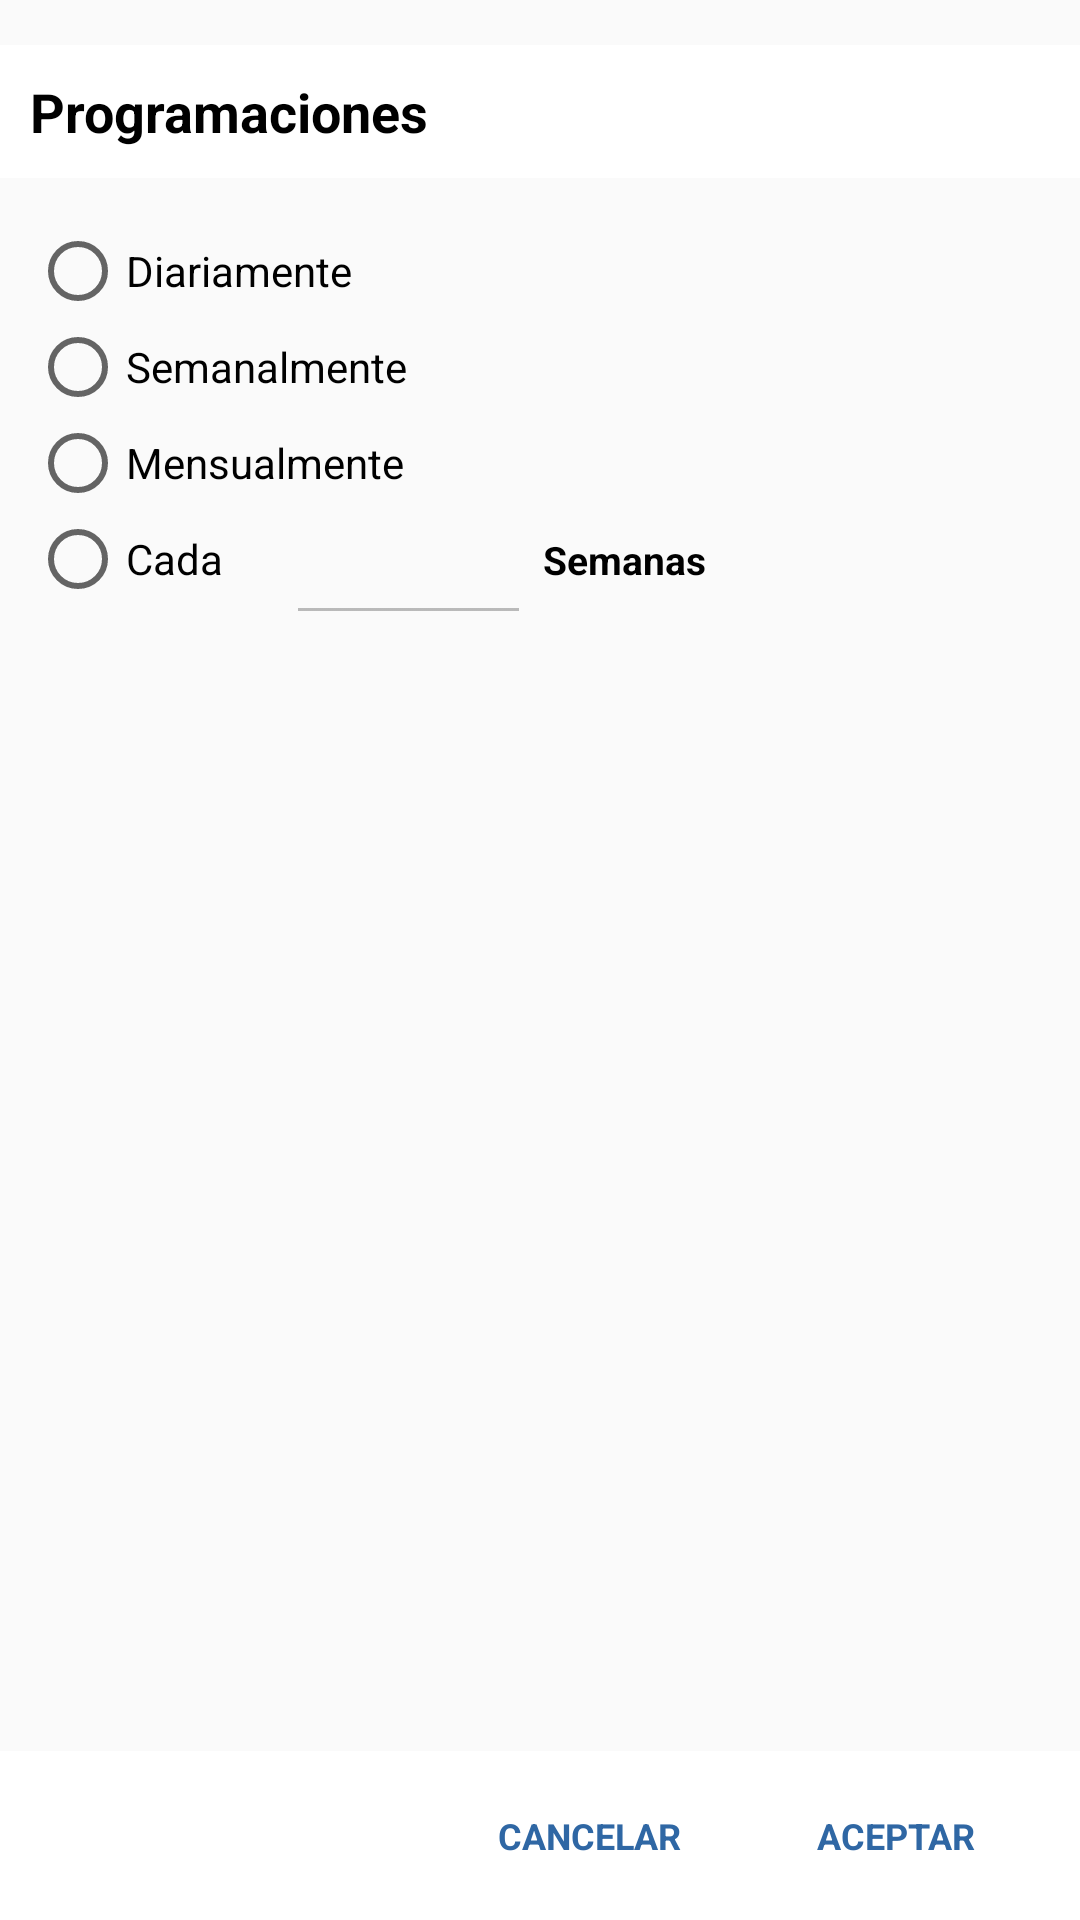

Layout XML and referenced resources for this Android screen:
<!-- AndroidManifest.xml: application theme AppTheme -->
<!-- res/layout/ng_popup_schedule.xml -->
<?xml version="1.0" encoding="utf-8"?>
<LinearLayout  xmlns:android="http://schemas.android.com/apk/res/android"
    android:orientation="vertical"
    android:layout_width="wrap_content"
    android:paddingTop="15dp"
    android:layout_height="wrap_content">

    <RelativeLayout
        android:layout_width="match_parent"
        android:layout_height="match_parent">

        <LinearLayout
            android:id="@+id/header"
            android:layout_width="match_parent"
            android:layout_height="wrap_content"
            android:background="#fff">

            <TextView
                android:layout_width="match_parent"
                android:layout_height="wrap_content"
                android:layout_margin="5dp"
                android:fontFamily="sans-serif"
                android:padding="5dp"
                android:text="Programaciones"
                android:textColor="#000"
                android:textSize="18dp"
                android:textStyle="bold" />

        </LinearLayout>

        <LinearLayout
            android:layout_width="300dp"
            android:layout_height="wrap_content"
            android:layout_below="@+id/header"
            android:minHeight="50dp"
            android:orientation="vertical"
            android:paddingBottom="8dp"
            android:paddingLeft="10dp"
            android:paddingRight="10dp"
            android:paddingTop="15dp">

            <LinearLayout
                android:layout_width="match_parent"
                android:layout_height="match_parent"
                android:orientation="vertical">

                <RadioButton
                    android:id="@+id/ng_schedule_daily"
                    android:layout_width="wrap_content"
                    android:layout_height="wrap_content"
                    android:layout_centerVertical="true"
                    android:text="Diariamente" />

                <RadioButton
                    android:id="@+id/ng_schedule_weekly"
                    android:layout_width="wrap_content"
                    android:layout_height="wrap_content"
                    android:layout_centerVertical="true"
                    android:text="Semanalmente" />

                <RadioButton
                    android:id="@+id/ng_schedule_monthly"
                    android:layout_width="wrap_content"
                    android:layout_height="wrap_content"
                    android:layout_centerVertical="true"
                    android:text="Mensualmente" />

                <LinearLayout
                    android:layout_width="match_parent"
                    android:layout_height="wrap_content"
                    android:weightSum="1">

                    <RadioButton
                        android:id="@+id/ng_schedule_other"
                        android:layout_width="0dp"
                        android:layout_height="wrap_content"
                        android:layout_centerVertical="true"
                        android:layout_weight="0.3"
                        android:text="Cada" />

                    <EditText
                        android:id="@+id/ng_own_schedule"
                        android:layout_width="0dp"
                        android:layout_height="wrap_content"
                        android:layout_gravity="bottom"
                        android:layout_marginLeft="4dp"
                        android:layout_weight="0.3"
                        android:enabled="false"
                        android:inputType="number"
                        android:maxLength="2"
                        android:textAlignment="center" />

                    <TextView
                        android:layout_width="0dp"
                        android:layout_height="wrap_content"
                        android:layout_marginLeft="4dp"
                        android:layout_weight="0.6"
                        android:fontFamily="sans-serif"
                        android:text="Semanas"
                        android:textColor="#000"
                        android:textSize="13sp"
                        android:textStyle="bold" />

                </LinearLayout>

            </LinearLayout>


        </LinearLayout>

        <RelativeLayout
            android:id="@+id/selector_layout"
            android:layout_width="match_parent"
            android:layout_height="wrap_content"
            android:layout_alignParentBottom="true"
            android:background="#fff"
            android:padding="5dp">

            <LinearLayout
                android:layout_width="wrap_content"
                android:layout_height="wrap_content"
                android:layout_alignParentRight="true"
                android:layout_centerInParent="true"
                android:orientation="horizontal">

                <TextView
                    android:id="@+id/ng_cancelpop"
                    android:layout_width="wrap_content"
                    android:layout_height="wrap_content"
                    android:layout_marginRight="15dp"
                    android:padding="15dp"
                    android:text="CANCELAR"
                    android:textColor="@color/colorPrimaryDark"
                    android:textSize="12dp"
                    android:textStyle="bold" />

                <TextView
                    android:id="@+id/ng_schedule_selected"
                    android:layout_width="wrap_content"
                    android:layout_height="wrap_content"
                    android:layout_marginRight="15dp"
                    android:background="#fff"
                    android:padding="15dp"
                    android:text="ACEPTAR"
                    android:textColor="@color/colorPrimaryDark"
                    android:textSize="12dp"
                    android:textStyle="bold" />

            </LinearLayout>

        </RelativeLayout>

    </RelativeLayout>

</LinearLayout>
<!-- resources referenced by this layout -->
<resources>
  <color name="colorPrimaryDark">#2f67a4</color>
  <style name="AppTheme" parent="Theme.AppCompat.Light.DarkActionBar">
          
          <item name="colorPrimary">@color/colorPrimary</item>
          <item name="colorPrimaryDark">@color/colorPrimaryDark</item>
          <item name="colorAccent">@color/colorAccent</item>
      </style>
  <color name="colorPrimary">#4290e6</color>
  <color name="colorAccent">#ed6136</color>
</resources>
